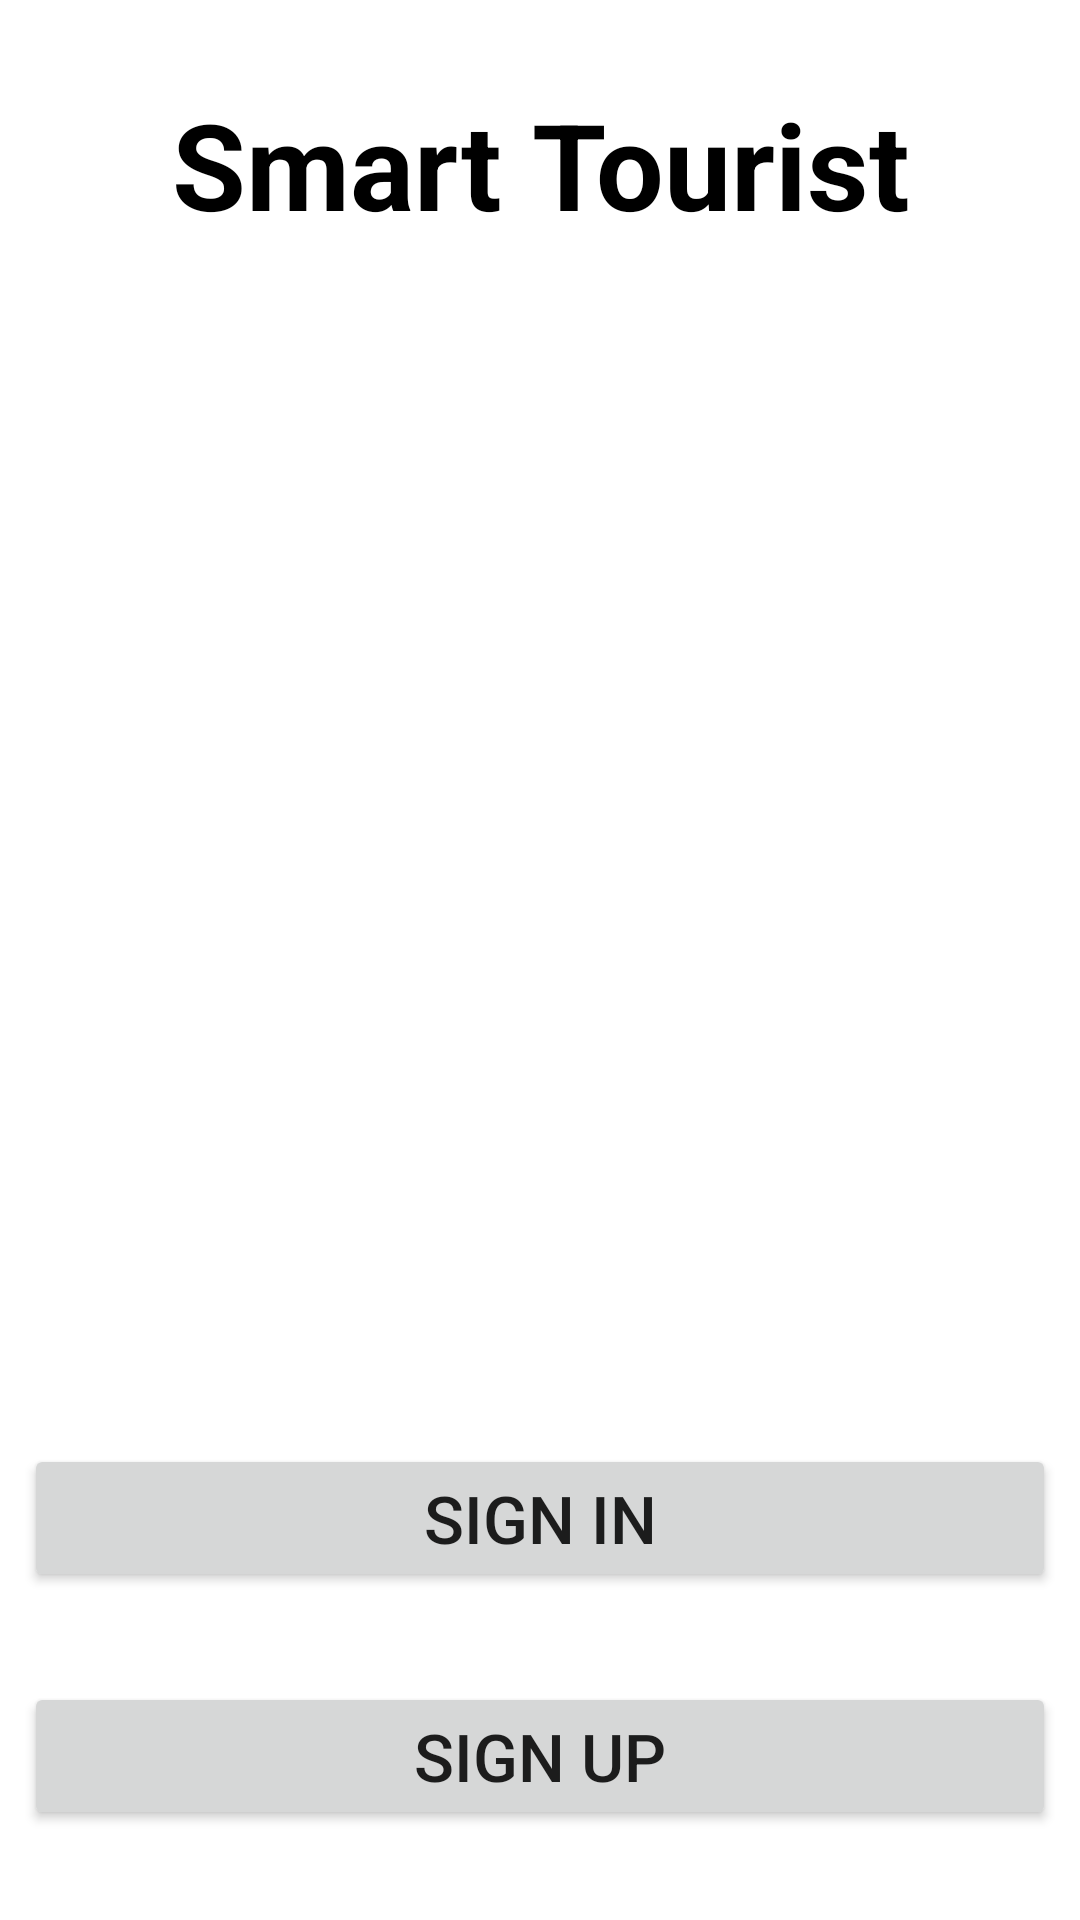

Write the Android layout XML for this screen, with the resource values it uses.
<!-- AndroidManifest.xml: application theme Theme.SmartTouristV01 -->
<!-- res/layout/activity_choose.xml -->
<?xml version="1.0" encoding="utf-8"?>
<FrameLayout xmlns:android="http://schemas.android.com/apk/res/android"
    xmlns:tools="http://schemas.android.com/tools"
    android:layout_width="match_parent"
    android:layout_height="match_parent"
    tools:context=".activities.ChooseActivity">


    <ImageView
        android:layout_width="match_parent"
        android:layout_height="match_parent"
        android:background="#FFFFFF"
        android:contentDescription="MainTheme/Background"
        android:scaleType="centerCrop"
        android:src="@drawable/splash_2"
        tools:ignore="HardcodedText" />

    <LinearLayout
        android:layout_width="match_parent"
        android:layout_height="wrap_content"
        android:orientation="vertical"
        android:padding="8dp">

        <TextView
            android:layout_width="match_parent"
            android:layout_height="wrap_content"
            android:layout_marginTop="20dp"
            android:gravity="center_horizontal"
            android:text="Smart Tourist"
            android:textColor="@color/black"
            android:textSize="40sp"
            android:textStyle="bold"
            tools:ignore="HardcodedText" />


        <Button
            android:layout_width="match_parent"
            android:layout_height="wrap_content"
            android:layout_marginTop="400dp"
            android:onClick="goToSignIn"
            android:text="Sign In"
            android:textSize="22sp"
            tools:ignore="HardcodedText" />

        <Button
            android:layout_width="match_parent"
            android:layout_height="wrap_content"
            android:layout_marginTop="30dp"
            android:onClick="goToSignUp"
            android:text="Sign Up"
            android:textSize="22sp"
            tools:ignore="HardcodedText" />


    </LinearLayout>


</FrameLayout>
<!-- resources referenced by this layout -->
<resources>
  <color name="black">#FF000000</color>
  <style name="Theme.SmartTouristV01" parent="Theme.MaterialComponents.Light.NoActionBar">
          
          <item name="colorPrimary">@color/young
          </item>   
          <item name="colorPrimaryVariant">@color/trees
          </item> 
          <item name="colorOnPrimary">@color/white</item> 
          
          <item name="colorSecondary">@color/black</item>
          <item name="colorSecondaryVariant">@color/black</item>
          <item name="colorOnSecondary">@color/black</item> 
          
          <item name="android:statusBarColor" tools:targetApi="l">@color/black</item>
          
      </style>
  <color name="young">#C6D166</color>
  <color name="trees">#5C821A</color>
  <color name="white">#FFFFFFFF</color>
</resources>
